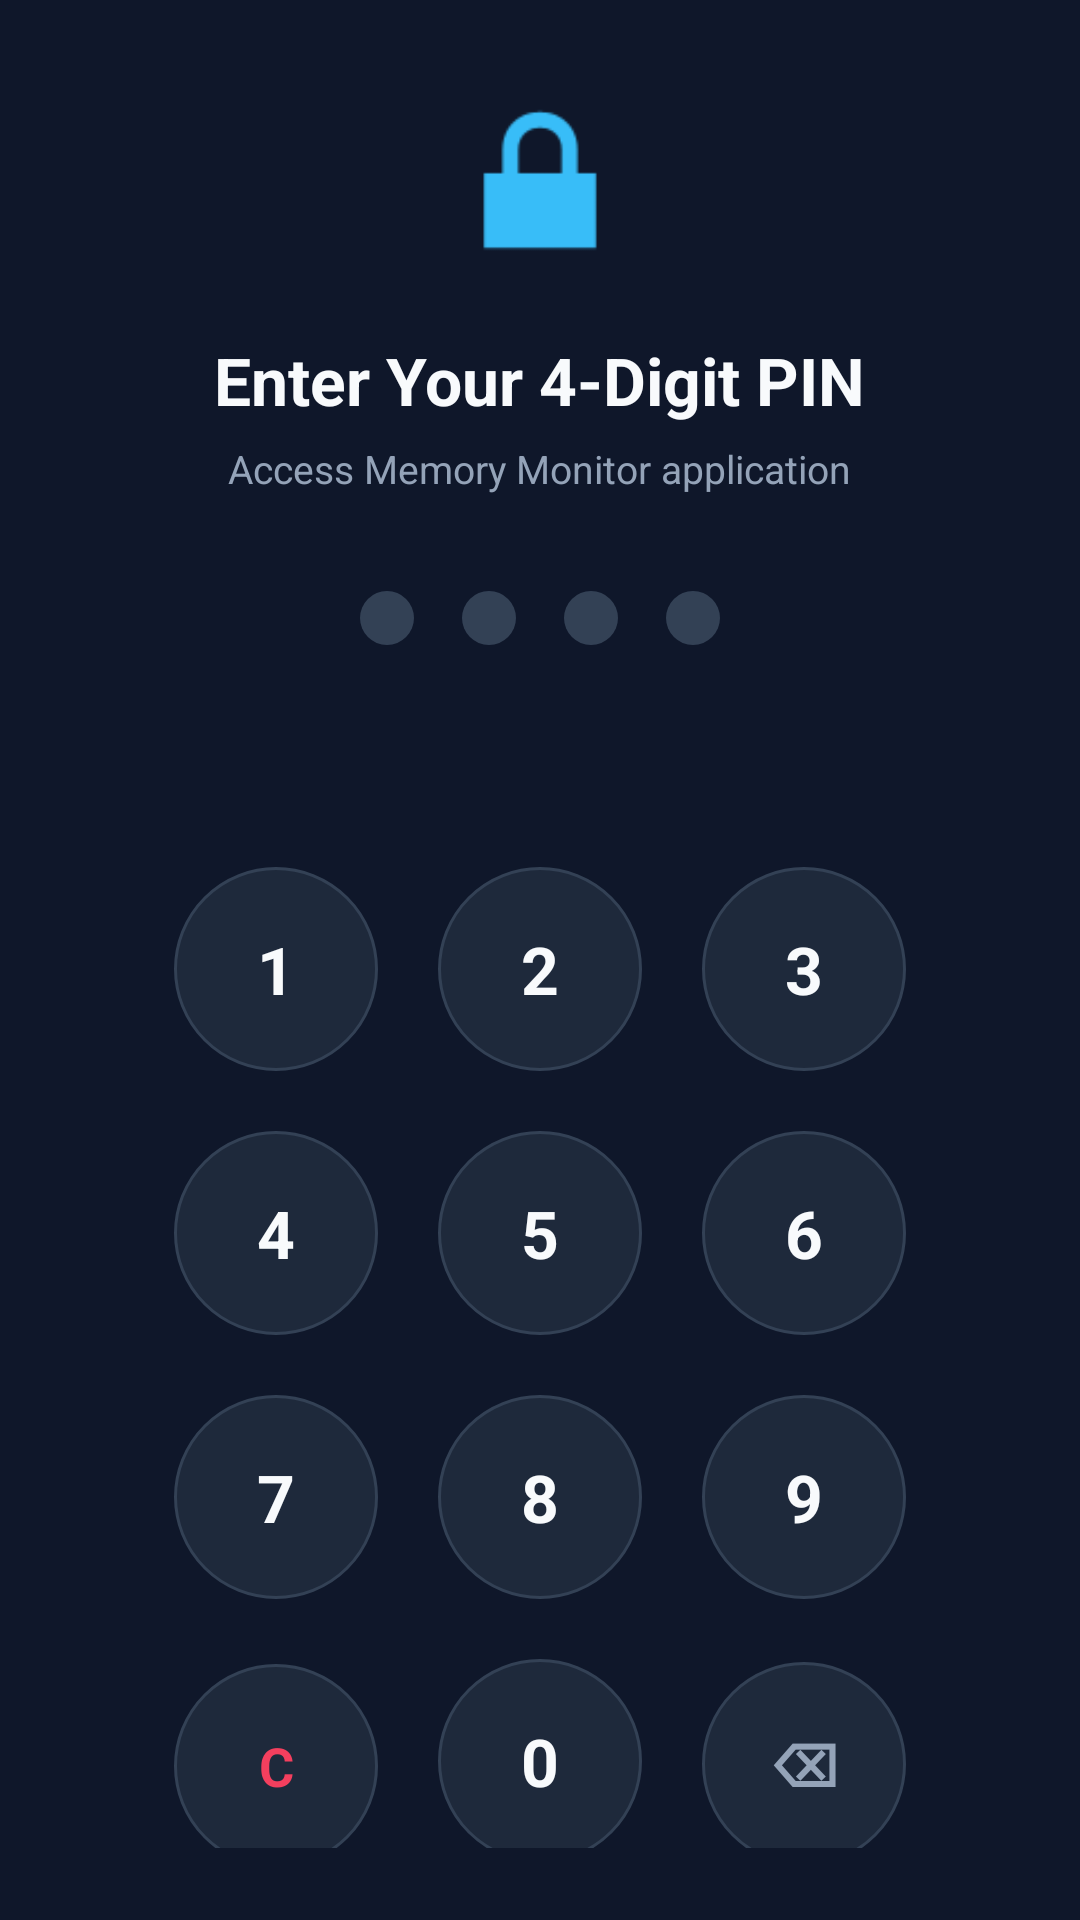

The Android layout XML behind this screen, and the referenced resources:
<!-- AndroidManifest.xml: application theme Theme.MyApplication -->
<!-- res/layout/activity_app_lock.xml -->
<?xml version="1.0" encoding="utf-8"?>
<LinearLayout xmlns:android="http://schemas.android.com/apk/res/android"
    xmlns:app="http://schemas.android.com/apk/res-auto"
    android:layout_width="match_parent"
    android:layout_height="match_parent"
    android:orientation="vertical"
    android:gravity="center_horizontal"
    android:background="#0F172A"
    android:padding="24dp">

    
    <Space
        android:layout_width="match_parent"
        android:layout_height="0dp"
        android:layout_weight="1" />

    
    <ImageView
        android:id="@+id/ivLockIcon"
        android:layout_width="72dp"
        android:layout_height="72dp"
        android:src="@android:drawable/ic_lock_lock"
        android:contentDescription="App Lock Shield"
        android:layout_marginBottom="16dp"
        android:tint="#38BDF8" />

    
    <TextView
        android:id="@+id/tvAppLockTitle"
        android:layout_width="wrap_content"
        android:layout_height="wrap_content"
        android:text="Enter Your 4-Digit PIN"
        android:textColor="#F8FAFC"
        android:textSize="22sp"
        android:textStyle="bold"
        android:gravity="center"
        android:layout_marginBottom="6dp" />

    
    <TextView
        android:id="@+id/tvAppLockSubtitle"
        android:layout_width="wrap_content"
        android:layout_height="wrap_content"
        android:text="Access Memory Monitor application"
        android:textColor="#94A3B8"
        android:textSize="13sp"
        android:gravity="center"
        android:layout_marginBottom="24dp" />

    
    <LinearLayout
        android:id="@+id/llPinDots"
        android:layout_width="wrap_content"
        android:layout_height="wrap_content"
        android:orientation="horizontal"
        android:gravity="center"
        android:layout_marginBottom="16dp">

        <View
            android:id="@+id/vDot1"
            android:layout_width="18dp"
            android:layout_height="18dp"
            android:background="@drawable/bg_pin_dot_off"
            android:layout_margin="8dp" />

        <View
            android:id="@+id/vDot2"
            android:layout_width="18dp"
            android:layout_height="18dp"
            android:background="@drawable/bg_pin_dot_off"
            android:layout_margin="8dp" />

        <View
            android:id="@+id/vDot3"
            android:layout_width="18dp"
            android:layout_height="18dp"
            android:background="@drawable/bg_pin_dot_off"
            android:layout_margin="8dp" />

        <View
            android:id="@+id/vDot4"
            android:layout_width="18dp"
            android:layout_height="18dp"
            android:background="@drawable/bg_pin_dot_off"
            android:layout_margin="8dp" />
    </LinearLayout>

    
    <TextView
        android:id="@+id/tvPinError"
        android:layout_width="wrap_content"
        android:layout_height="24dp"
        android:text=""
        android:textColor="#F43F5E"
        android:textSize="13sp"
        android:textStyle="bold"
        android:gravity="center"
        android:layout_marginBottom="16dp" />

    <Space
        android:layout_width="match_parent"
        android:layout_height="0dp"
        android:layout_weight="0.5" />

    
    <GridLayout
        android:layout_width="wrap_content"
        android:layout_height="wrap_content"
        android:columnCount="3"
        android:rowCount="4"
        android:alignmentMode="alignMargins"
        android:useDefaultMargins="true"
        android:layout_gravity="center_horizontal"
        android:layout_marginBottom="24dp">

        
        <TextView
            android:id="@+id/btnKey1"
            style="@style/KeypadButtonStyle"
            android:text="1" />

        <TextView
            android:id="@+id/btnKey2"
            style="@style/KeypadButtonStyle"
            android:text="2" />

        <TextView
            android:id="@+id/btnKey3"
            style="@style/KeypadButtonStyle"
            android:text="3" />

        
        <TextView
            android:id="@+id/btnKey4"
            style="@style/KeypadButtonStyle"
            android:text="4" />

        <TextView
            android:id="@+id/btnKey5"
            style="@style/KeypadButtonStyle"
            android:text="5" />

        <TextView
            android:id="@+id/btnKey6"
            style="@style/KeypadButtonStyle"
            android:text="6" />

        
        <TextView
            android:id="@+id/btnKey7"
            style="@style/KeypadButtonStyle"
            android:text="7" />

        <TextView
            android:id="@+id/btnKey8"
            style="@style/KeypadButtonStyle"
            android:text="8" />

        <TextView
            android:id="@+id/btnKey9"
            style="@style/KeypadButtonStyle"
            android:text="9" />

        
        <TextView
            android:id="@+id/btnKeyClear"
            style="@style/KeypadButtonStyle"
            android:text="C"
            android:textColor="#F43F5E"
            android:textSize="18sp"
            android:textStyle="bold" />

        <TextView
            android:id="@+id/btnKey0"
            style="@style/KeypadButtonStyle"
            android:text="0" />

        <TextView
            android:id="@+id/btnKeyDelete"
            style="@style/KeypadButtonStyle"
            android:text="⌫"
            android:textColor="#94A3B8"
            android:textSize="20sp" />
    </GridLayout>

    
    <LinearLayout
        android:id="@+id/btnBiometricUnlock"
        android:layout_width="wrap_content"
        android:layout_height="wrap_content"
        android:orientation="horizontal"
        android:gravity="center"
        android:paddingStart="16dp"
        android:paddingEnd="16dp"
        android:paddingTop="8dp"
        android:paddingBottom="8dp"
        android:background="@drawable/bg_chart_button"
        android:clickable="true"
        android:focusable="true"
        android:visibility="gone"
        android:layout_marginBottom="16dp">

        <ImageView
            android:layout_width="20dp"
            android:layout_height="20dp"
            android:src="@android:drawable/ic_lock_power_off"
            android:contentDescription="Fingerprint Sensor"
            android:tint="#38BDF8" />

        <TextView
            android:id="@+id/tvBiometricBtnText"
            android:layout_width="wrap_content"
            android:layout_height="wrap_content"
            android:text=" Unlock with Fingerprint"
            android:textColor="#38BDF8"
            android:textSize="13sp"
            android:textStyle="bold"
            android:layout_marginStart="6dp" />
    </LinearLayout>

    
    <TextView
        android:id="@+id/tvSecurityNote"
        android:layout_width="wrap_content"
        android:layout_height="wrap_content"
        android:text="🔒 Secured with EncryptedSharedPreferences"
        android:textColor="#64748B"
        android:textSize="11sp"
        android:gravity="center" />

</LinearLayout>
<!-- resources referenced by this layout -->
<resources>
  <!-- drawable bg_pin_dot_off (drawable) -->
  <?xml version="1.0" encoding="utf-8"?>
  <shape xmlns:android="http://schemas.android.com/apk/res/android"
      android:shape="oval">
      <solid android:color="#334155" />
      <size
          android:width="16dp"
          android:height="16dp" />
  </shape>
  <style name="KeypadButtonStyle">
          <item name="android:layout_width">68dp</item>
          <item name="android:layout_height">68dp</item>
          <item name="android:layout_margin">10dp</item>
          <item name="android:background">@drawable/bg_keypad_button</item>
          <item name="android:gravity">center</item>
          <item name="android:textColor">#F8FAFC</item>
          <item name="android:textSize">22sp</item>
          <item name="android:textStyle">bold</item>
          <item name="android:clickable">true</item>
          <item name="android:focusable">true</item>
      </style>
  <!-- drawable bg_keypad_button (drawable) -->
  <?xml version="1.0" encoding="utf-8"?>
  <ripple xmlns:android="http://schemas.android.com/apk/res/android"
      android:color="#38BDF8">
      <item>
          <shape android:shape="oval">
              <solid android:color="#1E293B" />
              <stroke
                  android:width="1dp"
                  android:color="#334155" />
          </shape>
      </item>
  </ripple>
</resources>
